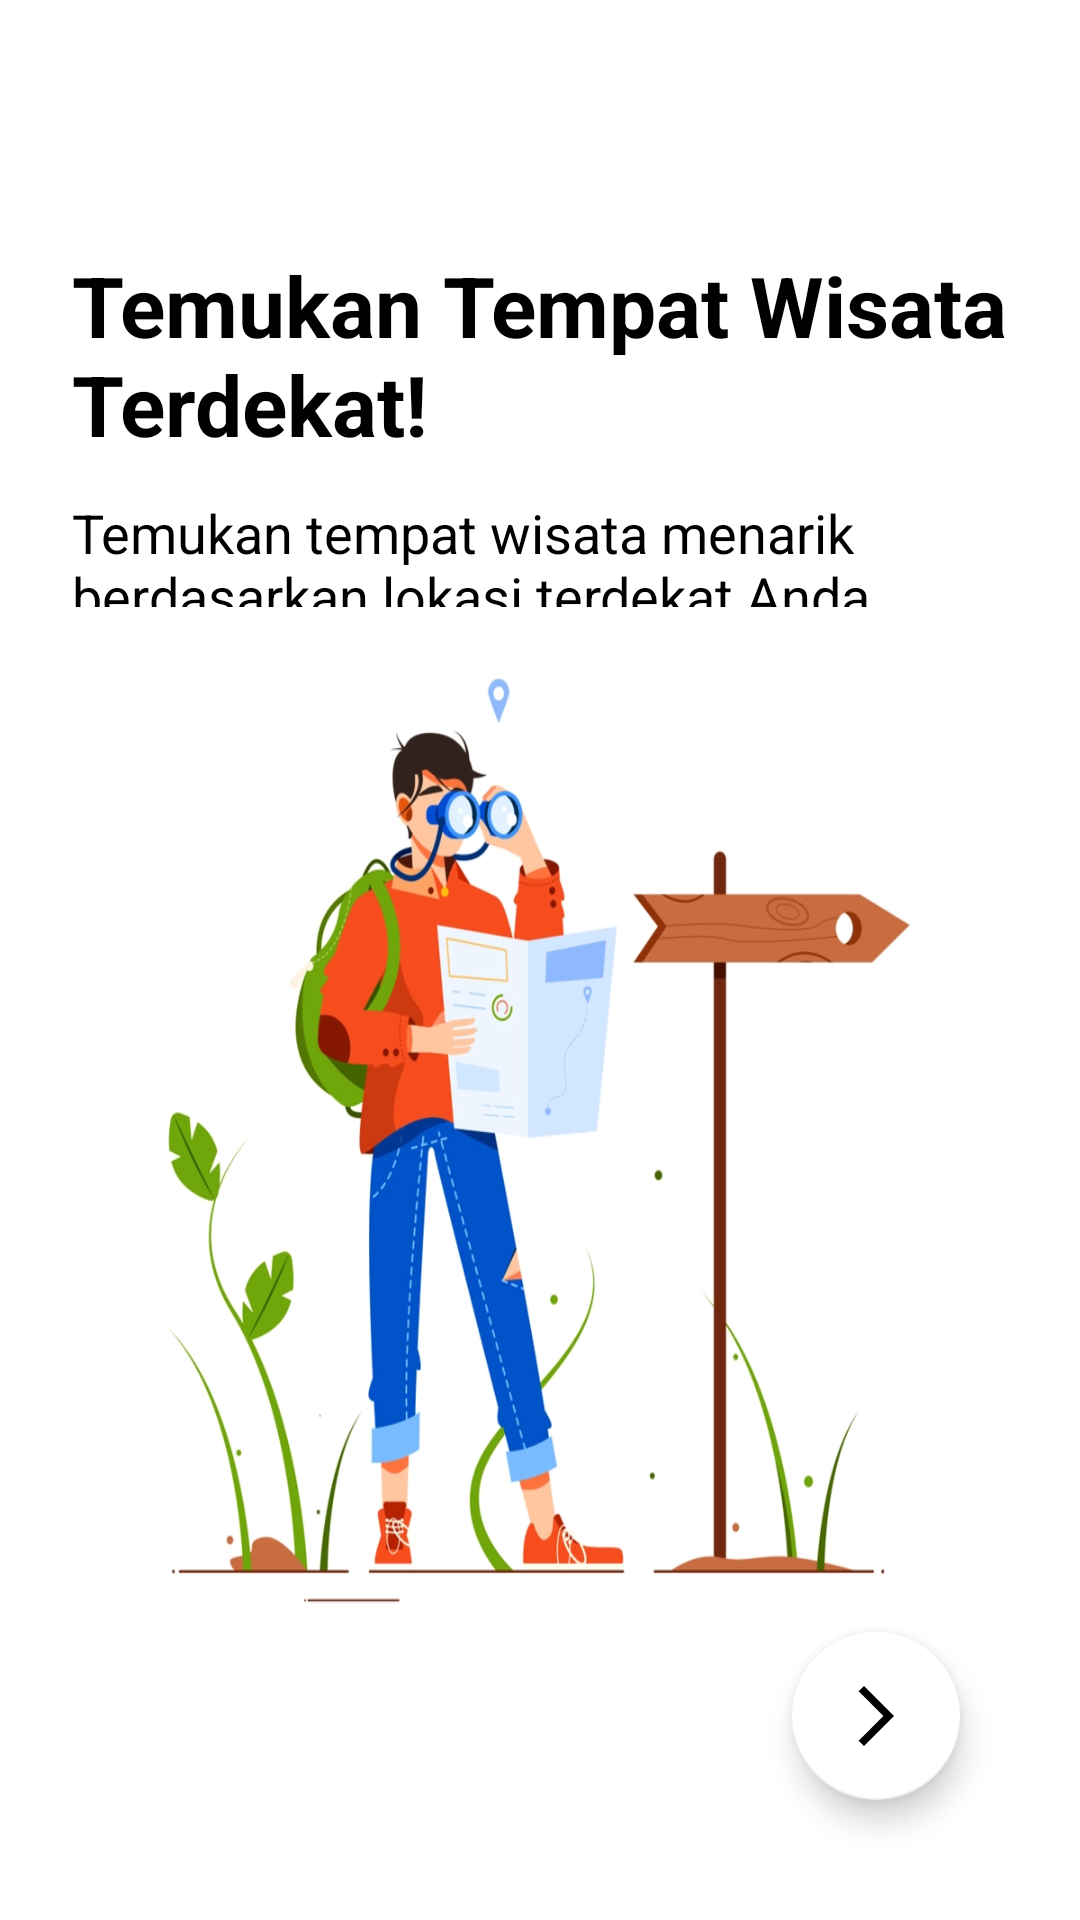

Here is an Android app screen rendered from its layout file. Give the layout XML and the strings, colors and styles it references.
<!-- AndroidManifest.xml: application theme Theme.ITR -->
<!-- res/layout/fragment_first_screen.xml -->
<?xml version="1.0" encoding="utf-8"?>
<androidx.constraintlayout.widget.ConstraintLayout xmlns:android="http://schemas.android.com/apk/res/android"
    xmlns:app="http://schemas.android.com/apk/res-auto"
    xmlns:tools="http://schemas.android.com/tools"
    android:layout_width="match_parent"
    android:layout_height="match_parent"
    tools:context=".ui.onboarding.screens.FirstScreen">

    <TextView
        android:id="@+id/tv_desc"
        android:layout_width="0dp"
        android:layout_height="wrap_content"
        android:layout_marginLeft="24dp"
        android:layout_marginTop="83dp"
        android:layout_marginRight="24dp"
        android:text="@string/temukan_tempat_wisata_terdekat"
        android:textColor="@color/black_mamba"
        android:textSize="28sp"
        android:textStyle="bold"
        app:layout_constraintEnd_toEndOf="parent"
        app:layout_constraintStart_toStartOf="parent"
        app:layout_constraintTop_toTopOf="parent" />

    <TextView
        android:id="@+id/textView2"
        android:layout_width="0dp"
        android:layout_height="wrap_content"
        android:layout_marginLeft="24dp"
        android:layout_marginTop="12dp"
        android:layout_marginRight="24dp"
        android:text="@string/wisata_menarik"
        android:textColor="@color/black"
        android:textSize="18sp"
        app:layout_constraintEnd_toEndOf="parent"
        app:layout_constraintStart_toStartOf="parent"
        app:layout_constraintTop_toBottomOf="@+id/tv_desc" />

    <ImageView
        android:id="@+id/iv_img"
        android:layout_width="match_parent"
        android:layout_height="350dp"
        android:background="@drawable/first_onboarding_img"
        android:contentDescription="@string/image_onboarding"
        app:layout_constraintBottom_toTopOf="@+id/btn_next"
        app:layout_constraintEnd_toEndOf="parent"
        app:layout_constraintStart_toStartOf="parent"
        app:layout_constraintTop_toBottomOf="@+id/textView2" />

    <com.google.android.material.floatingactionbutton.FloatingActionButton
        android:id="@+id/btn_next"
        android:layout_width="wrap_content"
        android:layout_height="wrap_content"
        android:layout_marginEnd="40dp"
        android:layout_marginBottom="40dp"
        android:clickable="true"
        android:contentDescription="swipe new image"
        android:focusable="true"
        app:backgroundTint="@color/white"
        app:layout_constraintBottom_toBottomOf="parent"
        app:layout_constraintEnd_toEndOf="parent"
        app:srcCompat="@drawable/ic_baseline_arrow_forward_ios_24"
        tools:ignore="HardcodedText" />

</androidx.constraintlayout.widget.ConstraintLayout>
<!-- resources referenced by this layout -->
<resources>
  <color name="black">#FF000000</color>
  <color name="black_mamba">#000000</color>
  <color name="white">#FFFFFFFF</color>
  <!-- drawable first_onboarding_img: webp bitmap (drawable, 67634 bytes) -->
  <!-- drawable ic_baseline_arrow_forward_ios_24 (drawable) -->
  <vector android:autoMirrored="true" android:height="24dp"
      android:tint="#000000" android:viewportHeight="24"
      android:viewportWidth="24" android:width="24dp" xmlns:android="http://schemas.android.com/apk/res/android">
      <path android:fillColor="@color/black" android:pathData="M6.23,20.23l1.77,1.77l10,-10l-10,-10l-1.77,1.77l8.23,8.23z"/>
  </vector>
  <string name="image_onboarding">Image OnBoarding</string>
  <string name="temukan_tempat_wisata_terdekat">Temukan Tempat Wisata Terdekat!</string>
  <string name="wisata_menarik">Temukan tempat wisata menarik berdasarkan lokasi terdekat Anda</string>
  <style name="Theme.ITR" parent="Theme.MaterialComponents.DayNight.DarkActionBar">
          
          <item name="colorPrimary">@color/primaryColor</item>
          <item name="colorPrimaryVariant">@color/secondaryColor</item>
          <item name="colorOnPrimary">@color/white</item>
          
          <item name="colorSecondary">@color/teal_200</item>
          <item name="colorSecondaryVariant">@color/teal_700</item>
          <item name="colorOnSecondary">@color/black</item>
          
          <item name="android:statusBarColor">@color/white</item>
          
      </style>
  <color name="primaryColor">#50C2C9</color>
  <color name="secondaryColor">#55BBAF</color>
  <color name="teal_200">#FF03DAC5</color>
  <color name="teal_700">#FF018786</color>
</resources>
